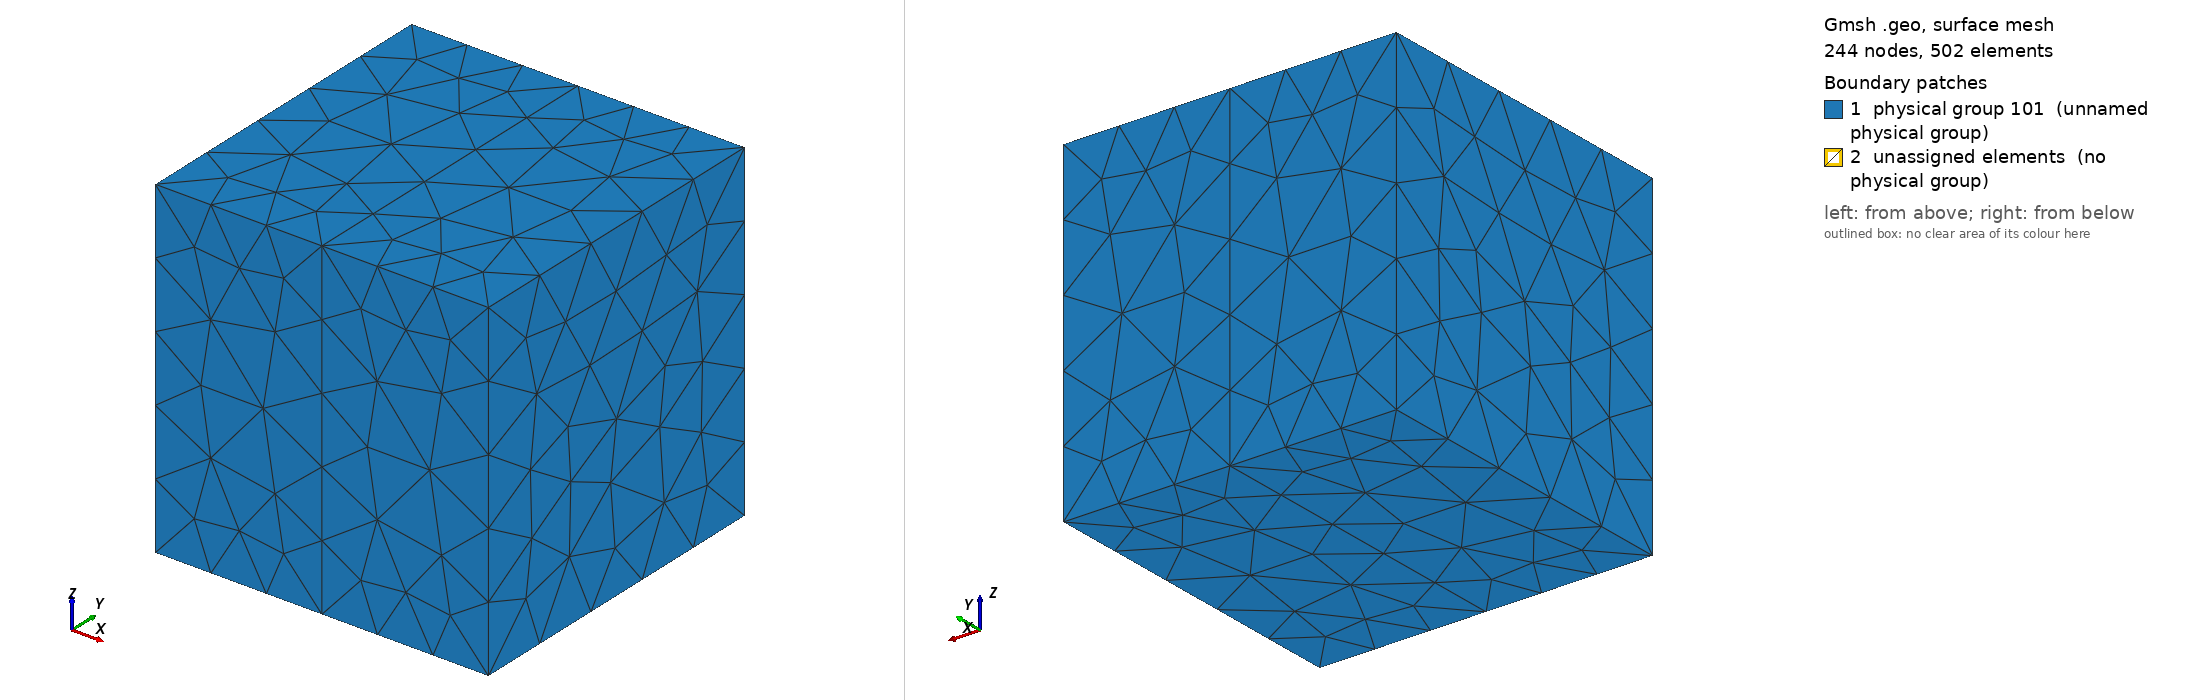

Gmsh geometry script, surface-meshed: 244 nodes, 502 surface elements. Boundary patches (legend numbers): 1 physical group 101 (unnamed physical group), 2 unassigned elements (no physical group). Left view from above one corner, right view from below the opposite corner. Legend entries are the model's physical surfaces; 'unassigned elements' are surfaces in no physical group. The drawing asked Gmsh for element sizes between 1% and 20% of the model's largest extent; the script's own settings can give other sizes.

=== geometry_two_regions_lp_slanted_test.geo (drawn) ===
// Gmsh project created on Wed Feb 21 10:01:44 2018
Point(1) = {0, 0, 0, 1.0};
Point(2) = {0.5, 0, 0, 1.0};    //X
Point(3) = {1, 0, 0, 1.0};
Point(4) = {1, 1, 0, 1.0};
Point(5) = {0.5, 1, 0, 1.0};     //X
Point(6) = {0, 1, 0, 1.0};
Point(7) = {0, 0, 1, 1.0};
Point(8) = {0.5, 0, 1, 1.0};     //X
Point(9) = {1, 0, 1, 1.0};
Point(10) = {1, 1, 1, 1.0};
Point(11) = {0.5, 1, 1, 1.0};    //X
Point(12) = {0, 1, 1, 1.0};

Line(1) = {1, 6};
Line(2) = {6, 12};
Line(3) = {12, 7};
Line(4) = {7, 1};
Line(5) = {2, 5};
Line(6) = {5, 11};
Line(7) = {11, 8};
Line(8) = {8, 2};
Line(9) = {3, 4};
Line(10) = {4, 10};
Line(11) = {10, 9};
Line(12) = {9, 3};
Line(13) = {1, 2};
Line(14) = {8, 7};
Line(15) = {6, 5};
Line(16) = {11, 12};
Line(17) = {2, 3};
Line(18) = {9, 8};
Line(19) = {5, 4};
Line(20) = {10, 11};

Line Loop(21) = {4, 1, 2, 3};
Plane Surface(22) = {21};

Line Loop(23) = {4, 13, -8, 14};
Plane Surface(24) = {23};

Line Loop(25) = {1, 15, -5, -13};
Plane Surface(26) = {25};

Line Loop(27) = {2, -16, -6, -15};
Plane Surface(28) = {27};

Line Loop(29) = {3, -14, -7, 16};
Plane Surface(30) = {29};

Line Loop(31) = {8, 17, -12, 18};
Plane Surface(32) = {31};

Line Loop(33) = {17, 9, -19, -5};
Plane Surface(34) = {33};

Line Loop(35) = {8, 5, 6, 7};
Plane Surface(36) = {35};

Line Loop(37) = {12, 9, 10, 11};
Plane Surface(38) = {37};

Line Loop(39) = {19, 10, 20, -6};
Plane Surface(40) = {39};

Line Loop(41) = {18, -7, -20, 11};
Plane Surface(42) = {41};

Surface Loop(43) = {24, 22, 26, 28, 30, 36};
Volume(44) = {43};

Surface Loop(45) = {38, 32, 34, 40, 42, 36};
Volume(46) = {45};

Physical Surface(101) = {22, 38, 24, 26, 28, 30, 32, 34, 40, 42};
Physical Volume(1) = {44};
Physical Volume(2) = {46};
